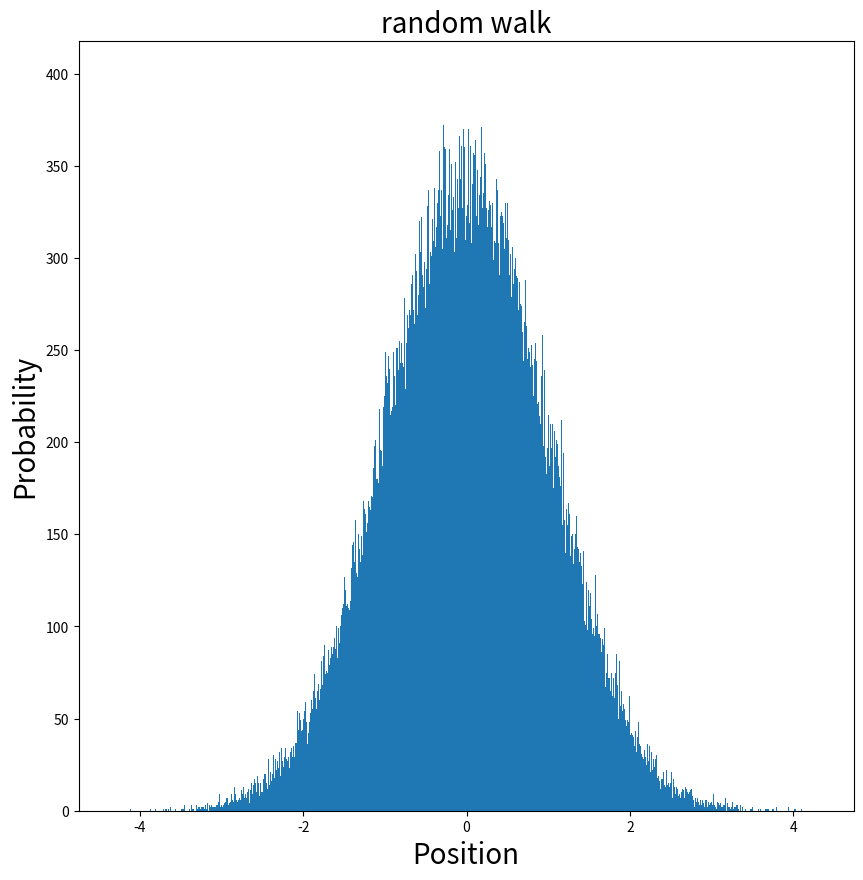

Recreate this plot in Python.
# ---
# jupyter:
#   jupytext:
#     text_representation:
#       extension: .py
#       format_name: light
#       format_version: '1.5'
#       jupytext_version: 1.3.3
#   kernelspec:
#     display_name: Python 3
#     language: python
#     name: python3
# ---

# %matplotlib inline
import matplotlib.pyplot as plt
import numpy as np

random_walk = np.random.randn(100000)
random_walk

fig = plt.figure(figsize=(10, 10))
plt.title("random walk", fontsize=20)
plt.xlabel("Position", fontsize=20)
plt.ylabel("Probability", fontsize=20)
plt.hist(random_walk, 1000)


